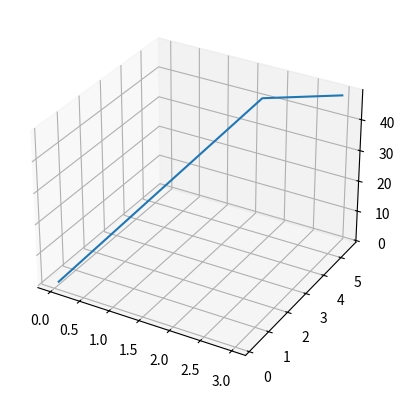

Write Python code to recreate this figure.
#!/usr/bin/python
# [redacted]

import numpy as np
import matplotlib.pyplot as plt
from mpl_toolkits.mplot3d import Axes3D

def rk4_2d(a,b,n,y1_0,y2_0,fun1,fun2):
    h=(b-a)/n
    yp_1=[y1_0]
    yp_2=[y2_0]
    xp=[a]
    for i in range(0,n):
        k1_1=h*fun1(xp[i],yp_1[i],yp_2[i])
        k1_2=h*fun2(xp[i],yp_1[i],yp_2[i])

        k2_1=h*fun1(xp[i]+h/2.,yp_1[i]+k1_1/2.,yp_2[i]+k1_2/2.)
        k2_2=h*fun2(xp[i]+h/2.,yp_1[i]+k1_1/2.,yp_2[i]+k1_2/2.)

        k3_1=h*fun1(xp[i]+h/2.,yp_1[i]+k2_1/2.,yp_2[i]+k2_2/2.)
        k3_2=h*fun2(xp[i]+h/2.,yp_1[i]+k2_1/2.,yp_2[i]+k2_2/2.)

        k4_1=h*fun1(xp[i]+h,yp_1[i]+k3_1,yp_2[i]+k3_2)
        k4_2=h*fun2(xp[i]+h,yp_1[i]+k3_1,yp_2[i]+k3_2)

        yp_1.append(yp_1[i]+(k1_1+2.*k2_1+2.*k3_1+k4_1)/6.)
        yp_2.append(yp_2[i]+(k1_2+2.*k2_2+2.*k3_2+k4_2)/6.)
        xp.append(xp[i]+h)
    return xp,yp_1,yp_2

def fun1(x, y1, y2):
    return y1*y2 + y2*x

def fun2(x, y1, y2):
    return y2*y1 + y2*x

if __name__ == "__main__":
    a = 0
    b = 20
    n = 100
    y1_0 = 2
    y2_0 = 3
    rkX, rkY1, rkY2 = rk4_2d(a, b, n, y1_0, y2_0, fun1, fun2)

    v = np.array([rkX, rkY1, rkY2])
    fig = plt.figure()
    ax = fig.add_subplot(111, projection='3d')
    ax.plot(v[:,0], v[:,1], v[:,2])
    plt.show()
    #print(rkX, rkY1, rkY2)
